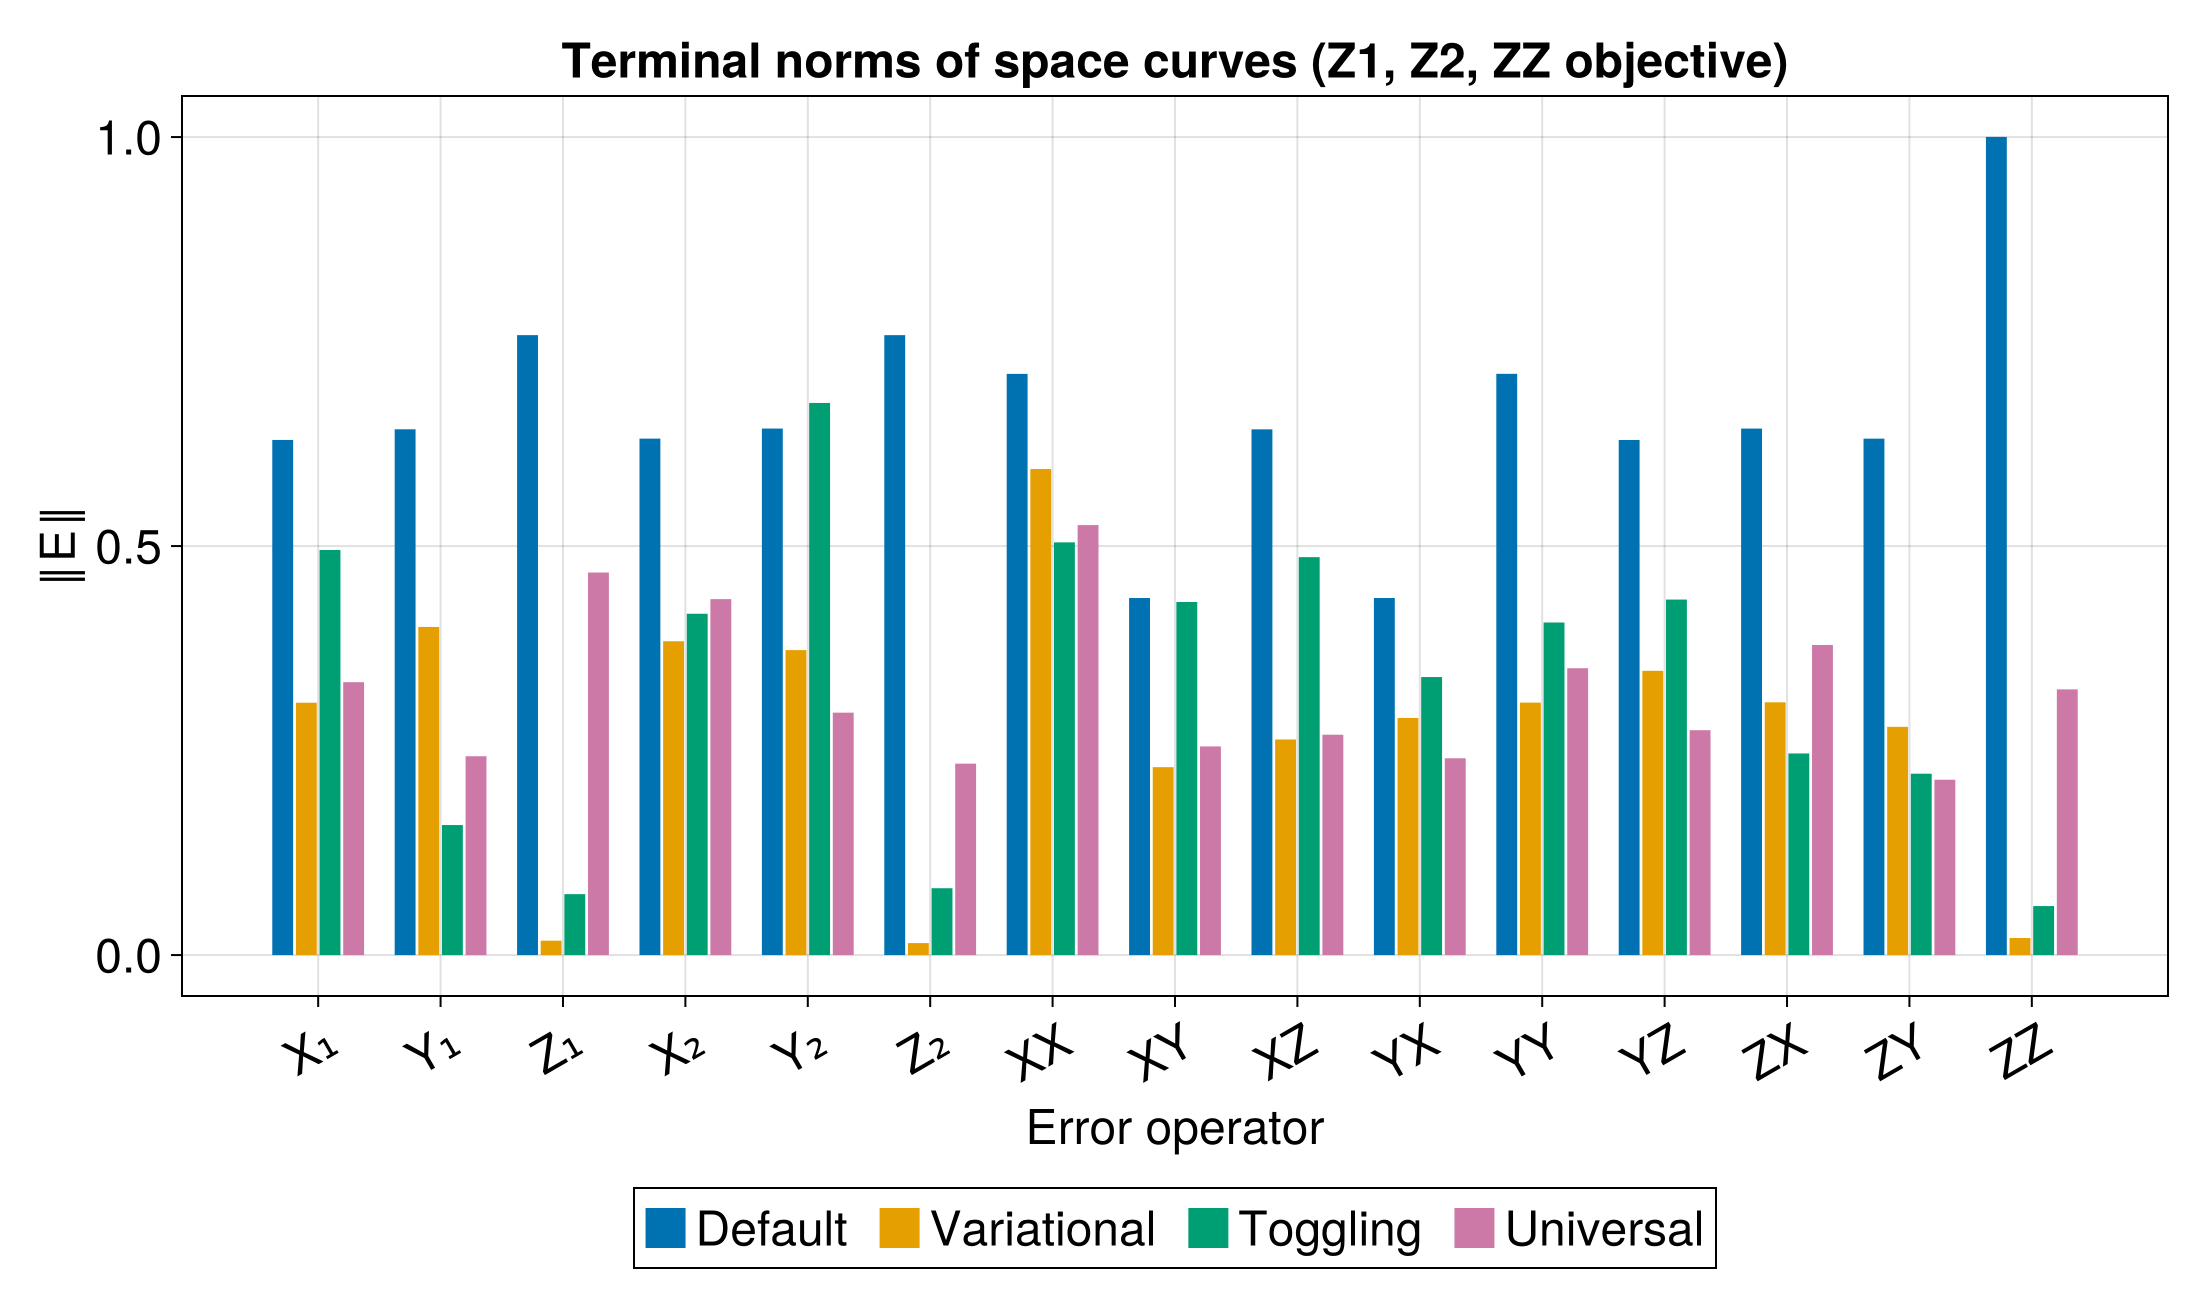

The data file committed next to this chart (first rows):
Error, Default, Variational, Toggling, Universal
X₁, 0.6298, 0.3085, 0.4952, 0.3336
Y₁, 0.6428, 0.4011, 0.159, 0.2431
Z₁, 0.7579, 0.01763, 0.0745, 0.4677
X₂, 0.6314, 0.3836, 0.4173, 0.4352
Y₂, 0.6437, 0.3728, 0.675, 0.2964
Z₂, 0.7579, 0.01468, 0.08174, 0.234
XX, 0.7105, 0.5942, 0.5046, 0.5257
XY, 0.4365, 0.2297, 0.4317, 0.2551
XZ, 0.6427, 0.2636, 0.4865, 0.2694
YX, 0.4365, 0.2899, 0.3399, 0.2406
YY, 0.7106, 0.3087, 0.4066, 0.3507
YZ, 0.6297, 0.3475, 0.4346, 0.2749
ZX, 0.6437, 0.309, 0.2465, 0.3791
ZY, 0.6313, 0.279, 0.2217, 0.2144
ZZ, 1, 0.02084, 0.05993, 0.3248
